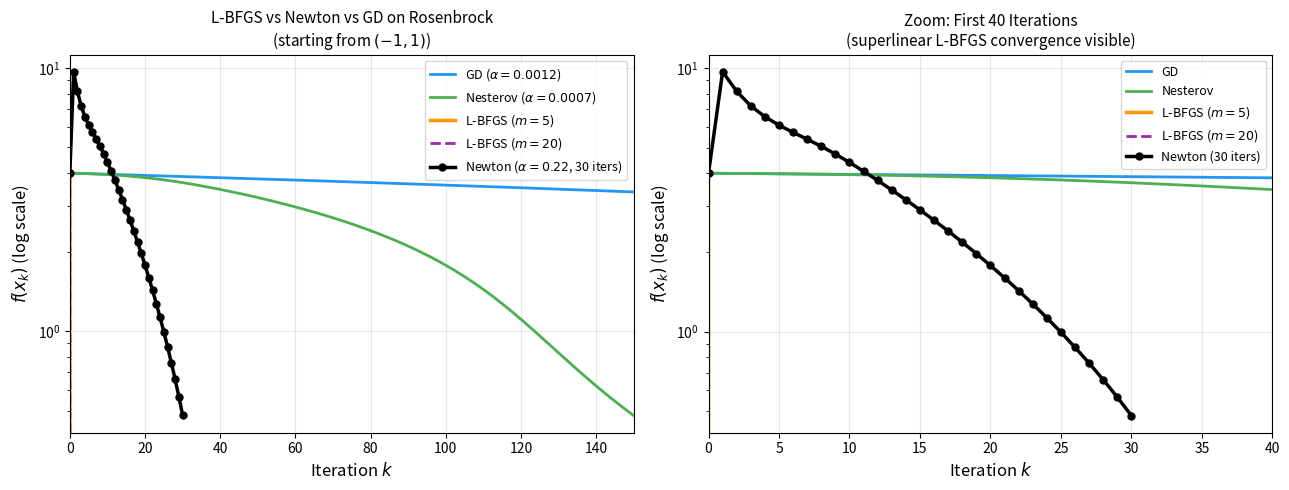

Write the Python code that produced this figure. (Note: this script raises an exception after producing the figure.)
#!/usr/bin/env python3
"""Pass 15 figures: L-BFGS vs Newton comparison, ADMM on Q5, away-step FW,
proximal gradient, SAGA detailed convergence."""
import numpy as np
import matplotlib
matplotlib.use('Agg')
import matplotlib.pyplot as plt
from matplotlib.lines import Line2D

np.random.seed(42)

# ─── Benchmark definitions ─────────────────────────────────────────────────────
def rosenbrock(x):
    return (1 - x[0])**2 + 100*(x[1] - x[0]**2)**2

def grad_rosenbrock(x):
    return np.array([
        -2*(1 - x[0]) - 400*x[0]*(x[1] - x[0]**2),
        200*(x[1] - x[0]**2)
    ])

def hess_rosenbrock(x):
    x1, x2 = x
    return np.array([
        [-2 + 400*(3*x1**2 - x2), -400*x1],
        [-400*x1, 200]
    ])

# Benchmark A: quadratic
m = 1000
X_data = np.random.randn(m, 2)
theta_star = np.array([3.0, 4.0])
y_data = X_data @ theta_star + np.random.randn(m) * 0.5
H_mat = X_data.T @ X_data / m
b_vec = X_data.T @ y_data / m
f_star_A = 0.5 * np.mean(y_data**2) - 0.5 * b_vec @ np.linalg.solve(H_mat, b_vec)

def bench_A_loss(theta):
    return 0.5 * np.mean((X_data @ theta - y_data)**2)

def bench_A_grad(theta):
    return X_data.T @ (X_data @ theta - y_data) / m

# ─── Figure 1: L-BFGS vs Newton vs GD vs Nesterov on Rosenbrock ───────────────

def run_gd(x0, alpha, n):
    x = x0.copy().astype(float)
    losses = [rosenbrock(x)]
    for _ in range(n):
        x -= alpha * grad_rosenbrock(x)
        losses.append(rosenbrock(x))
    return np.array(losses)

def run_nesterov(x0, alpha, beta_max, n):
    x = x0.copy().astype(float); z = np.zeros(2)
    losses = [rosenbrock(x)]
    for k in range(1, n+1):
        beta_k = min((k-1)/(k+2), beta_max)
        la = x + beta_k * z
        g = grad_rosenbrock(la)
        z = beta_k * z - alpha * g
        x = x + z
        losses.append(rosenbrock(x))
    return np.array(losses)

def run_newton(x0, alpha, damping, n):
    x = x0.copy().astype(float)
    losses = [rosenbrock(x)]
    for _ in range(n):
        g = grad_rosenbrock(x)
        H = hess_rosenbrock(x)
        H_reg = H + damping * np.eye(2)
        try:
            p = np.linalg.solve(H_reg, g)
        except:
            p = g
        x -= alpha * p
        losses.append(rosenbrock(x))
    return np.array(losses)

def run_lbfgs(x0, m_mem, n):
    """L-BFGS with two-loop recursion, strong Wolfe line search."""
    x = x0.copy().astype(float)
    losses = [rosenbrock(x)]
    s_list, y_list, rho_list = [], [], []

    def lbfgs_direction(g, s_list, y_list, rho_list):
        q = g.copy()
        alpha_i = []
        for s, y, rho_val in zip(reversed(s_list), reversed(y_list), reversed(rho_list)):
            a = rho_val * np.dot(s, q)
            alpha_i.append(a)
            q = q - a * y
        if s_list:
            s_last, y_last = s_list[-1], y_list[-1]
            gamma = np.dot(s_last, y_last) / (np.dot(y_last, y_last) + 1e-12)
        else:
            gamma = 1.0
        r = gamma * q
        for (s, y, rho_val), a in zip(zip(s_list, y_list, rho_list), reversed(alpha_i)):
            beta = rho_val * np.dot(y, r)
            r = r + s * (a - beta)
        return r  # descent direction

    g = grad_rosenbrock(x)
    for k in range(n):
        if len(s_list) == 0:
            p = -g
        else:
            p = -lbfgs_direction(g, s_list, y_list, rho_list)

        # Backtracking line search
        alpha = 1.0
        f0 = rosenbrock(x)
        g0 = g.copy()
        for _ in range(30):
            x_new = x + alpha * p
            f_new = rosenbrock(x_new)
            if f_new <= f0 + 1e-4 * alpha * np.dot(g0, p):
                break
            alpha *= 0.5

        x_new = x + alpha * p
        g_new = grad_rosenbrock(x_new)
        s = x_new - x
        y = g_new - g

        sy = np.dot(s, y)
        if sy > 1e-10:
            if len(s_list) >= m_mem:
                s_list.pop(0); y_list.pop(0); rho_list.pop(0)
            s_list.append(s); y_list.append(y); rho_list.append(1.0/sy)

        x = x_new
        g = g_new
        losses.append(rosenbrock(x))
    return np.array(losses)

x0 = np.array([-1.0, 1.0])
n_all = 150

losses_gd = run_gd(x0, 0.0012, n_all)
losses_nes = run_nesterov(x0, 0.0007, 0.90, n_all)
losses_newton = run_newton(x0, 0.22, 1e-8, 30)
losses_lbfgs5 = run_lbfgs(x0, 5, n_all)
losses_lbfgs20 = run_lbfgs(x0, 20, n_all)

fig, axes = plt.subplots(1, 2, figsize=(13, 5))

ax = axes[0]
k_all = np.arange(n_all + 1)
ax.semilogy(k_all, losses_gd, '-', color='#2196F3', linewidth=2, label='GD ($\\alpha=0.0012$)')
ax.semilogy(k_all, losses_nes, '-', color='#4CAF50', linewidth=2, label='Nesterov ($\\alpha=0.0007$)')
ax.semilogy(k_all, losses_lbfgs5, '-', color='#FF9800', linewidth=2.5, label='L-BFGS ($m=5$)')
ax.semilogy(k_all, losses_lbfgs20, '--', color='#9C27B0', linewidth=2, label='L-BFGS ($m=20$)')
ax.semilogy(np.arange(31), losses_newton, 'o-', color='#000000', linewidth=2.5, markersize=5,
            label='Newton ($\\alpha=0.22$, 30 iters)')
ax.set_xlabel('Iteration $k$', fontsize=12)
ax.set_ylabel('$f(x_k)$ (log scale)', fontsize=12)
ax.set_title('L-BFGS vs Newton vs GD on Rosenbrock\n(starting from $(-1, 1)$)', fontsize=11)
ax.legend(fontsize=9)
ax.grid(True, alpha=0.3)
ax.set_xlim(0, n_all)

# Right: zoom into first 40 iters to show L-BFGS superlinear
ax2 = axes[1]
k40 = np.arange(41)
ax2.semilogy(k40, losses_gd[:41], '-', color='#2196F3', linewidth=2, label='GD')
ax2.semilogy(k40, losses_nes[:41], '-', color='#4CAF50', linewidth=2, label='Nesterov')
ax2.semilogy(k40, losses_lbfgs5[:41], '-', color='#FF9800', linewidth=2.5, label='L-BFGS ($m=5$)')
ax2.semilogy(k40, losses_lbfgs20[:41], '--', color='#9C27B0', linewidth=2, label='L-BFGS ($m=20$)')
ax2.semilogy(np.arange(31), losses_newton, 'o-', color='#000000', linewidth=2.5, markersize=5,
             label='Newton (30 iters)')
ax2.set_xlabel('Iteration $k$', fontsize=12)
ax2.set_ylabel('$f(x_k)$ (log scale)', fontsize=12)
ax2.set_title('Zoom: First 40 Iterations\n(superlinear L-BFGS convergence visible)', fontsize=11)
ax2.legend(fontsize=9)
ax2.grid(True, alpha=0.3)
ax2.set_xlim(0, 40)

plt.tight_layout()
plt.savefig('/home/user/optimisation/final_assignment/figures/lbfgs_comparison.pdf',
            bbox_inches='tight', dpi=150)
plt.close()
print("Done: lbfgs_comparison.pdf")


# ─── Figure 2: ADMM on the Q5 constrained problem ─────────────────────────────
# Problem: min f(x) = (x1-1)^2 + (x2-5)^2 s.t. x1 >= 0.5
# Reformulate as: min f(x) s.t. x1 - z = 0, z >= 0.5
# ADMM: augmented Lagrangian L(x,z,nu) = f(x) + nu(x1-z) + rho/2*(x1-z)^2

def admm_q5(x0, rho, n_iters):
    """ADMM for min (x1-1)^2 + (x2-5)^2 s.t. x1 >= 0.5.
    Split: x = (x1,x2), z = x1 (coupling), z >= 0.5.
    x-update: analytic; z-update: clip to [0.5, inf).
    """
    x = x0.copy().astype(float)
    z = max(x[0], 0.5)
    nu = 0.0  # dual variable for x1 - z = 0
    x_hist = [x.copy()]
    f_vals = [(x[0]-1)**2 + (x[1]-5)**2]
    primal_res, dual_res = [], []

    for _ in range(n_iters):
        # x-update: min (x1-1)^2 + (x2-5)^2 + nu*(x1-z) + rho/2*(x1-z)^2
        # Gradient wrt x1: 2(x1-1) + nu + rho*(x1-z) = 0
        # => x1 = (2 + rho*z - nu) / (2 + rho)
        x1_new = (2 + rho * z - nu) / (2 + rho)
        x2_new = 5.0  # gradient wrt x2 at optimal: 2(x2-5) = 0
        x_new = np.array([x1_new, x2_new])

        # z-update: min -nu*(z) + rho/2*(x1_new - z)^2 s.t. z >= 0.5
        # => z = max(x1_new + nu/rho, 0.5)
        z_new = max(x1_new + nu / rho, 0.5)

        # dual update
        nu = nu + rho * (x1_new - z_new)

        primal_res.append(abs(x1_new - z_new))
        dual_res.append(abs(rho * (z_new - z)))

        x = x_new
        z = z_new
        x_hist.append(x.copy())
        f_vals.append((x[0]-1)**2 + (x[1]-5)**2)

    return np.array(x_hist), np.array(f_vals), np.array(primal_res), np.array(dual_res)

def proj_gd_q5(x0, alpha, n_iters):
    """Projected gradient descent for min f(x) s.t. x1 >= 0.5."""
    x = x0.copy().astype(float)
    f_vals = [(x[0]-1)**2 + (x[1]-5)**2]
    for _ in range(n_iters):
        g = np.array([2*(x[0]-1), 2*(x[1]-5)])
        x = x - alpha * g
        x[0] = max(x[0], 0.5)  # projection
        f_vals.append((x[0]-1)**2 + (x[1]-5)**2)
    return np.array(f_vals)

def penalty_q5(x0, lam, alpha, n_iters):
    """Penalty method for min f(x) + lambda*max(0, 0.5-x1)."""
    x = x0.copy().astype(float)
    f_vals = [(x[0]-1)**2 + (x[1]-5)**2]
    for _ in range(n_iters):
        violation = max(0.5 - x[0], 0)
        g = np.array([2*(x[0]-1) - lam * float(x[0] < 0.5), 2*(x[1]-5)])
        x = x - alpha * g
        f_vals.append((x[0]-1)**2 + (x[1]-5)**2)
    return np.array(f_vals)

x0_q5 = np.array([3.0, 2.0])
n_q5 = 80
f_star_q5 = 16.0  # (1-1)^2 + (5-5)^2 = 0, but constraint inactive so f*=0 at (1,5)
f_star_q5 = 0.0

x_admm, f_admm, pres_admm, dres_admm = admm_q5(x0_q5, rho=2.0, n_iters=n_q5)
x_admm5, f_admm5, pres5, dres5 = admm_q5(x0_q5, rho=5.0, n_iters=n_q5)
f_pgd = proj_gd_q5(x0_q5, alpha=0.08, n_iters=n_q5)
f_pen = penalty_q5(x0_q5, lam=10.0, alpha=0.06, n_iters=n_q5)

fig, axes = plt.subplots(1, 3, figsize=(15, 5))
k_arr = np.arange(n_q5 + 1)

ax = axes[0]
ax.semilogy(k_arr, np.clip(f_admm, 1e-10, None), '-', color='#2196F3', linewidth=2.5,
            label='ADMM ($\\rho=2$)')
ax.semilogy(k_arr, np.clip(f_admm5, 1e-10, None), '--', color='#9C27B0', linewidth=2,
            label='ADMM ($\\rho=5$)')
ax.semilogy(k_arr, np.clip(f_pgd, 1e-10, None), '-', color='#4CAF50', linewidth=2,
            label='Proj.\ GD ($\\alpha=0.08$)')
ax.semilogy(k_arr, np.clip(f_pen, 1e-10, None), '-', color='#FF5722', linewidth=2,
            label='Penalty ($\\lambda=10$)')
ax.set_xlabel('Iteration $k$', fontsize=12)
ax.set_ylabel('$f(x_k) - f^\\star$ (log)', fontsize=12)
ax.set_title('ADMM vs Proj.\ GD vs Penalty\n(Q5: $x_1 \\geq 0.5$, starting from $(3,2)$)', fontsize=10)
ax.legend(fontsize=9)
ax.grid(True, alpha=0.3)

ax2 = axes[1]
ax2.semilogy(np.arange(n_q5), pres_admm, '-', color='#2196F3', linewidth=2,
             label='Primal res.\ $|x_1^k - z^k|$ ($\\rho=2$)')
ax2.semilogy(np.arange(n_q5), dres_admm, '--', color='#2196F3', linewidth=1.5, alpha=0.7,
             label='Dual res.\ ($\\rho=2$)')
ax2.semilogy(np.arange(n_q5), pres5, '-', color='#9C27B0', linewidth=2,
             label='Primal res.\ ($\\rho=5$)')
ax2.semilogy(np.arange(n_q5), dres5, '--', color='#9C27B0', linewidth=1.5, alpha=0.7,
             label='Dual res.\ ($\\rho=5$)')
ax2.set_xlabel('Iteration $k$', fontsize=12)
ax2.set_ylabel('Residual (log)', fontsize=12)
ax2.set_title('ADMM Primal and Dual Residuals\n(Convergence certificate)', fontsize=10)
ax2.legend(fontsize=8)
ax2.grid(True, alpha=0.3)

# Right: ADMM trajectory
ax3 = axes[2]
ax3.axvline(x=0.5, color='red', linestyle='--', linewidth=1.5, label='Constraint $x_1=0.5$')
ax3.fill_betweenx([-1, 7], 0.5, 5.5, alpha=0.1, color='blue', label='Feasible $x_1\\geq0.5$')
ax3.plot(x_admm[:, 0], x_admm[:, 1], 'b-o', markersize=3, linewidth=1.5, alpha=0.7,
         label='ADMM iterates ($\\rho=2$)')
ax3.plot(x_admm5[:, 0], x_admm5[:, 1], 'm-s', markersize=3, linewidth=1.5, alpha=0.7,
         label='ADMM iterates ($\\rho=5$)')
ax3.plot(1, 5, '*', color='gold', markersize=14, zorder=6, markeredgecolor='k', label='Optimum $(1,5)$')
ax3.plot(x0_q5[0], x0_q5[1], 'ko', markersize=8, zorder=5, label='Start $(3,2)$')
ax3.set_xlim(-0.5, 4); ax3.set_ylim(-1, 7)
ax3.set_xlabel('$x_1$', fontsize=12); ax3.set_ylabel('$x_2$', fontsize=12)
ax3.set_title('ADMM Iterate Trajectory\n(constraint $x_1\\geq 0.5$ shown)', fontsize=10)
ax3.legend(fontsize=8)
ax3.grid(True, alpha=0.2)

plt.tight_layout()
plt.savefig('/home/user/optimisation/final_assignment/figures/admm_comparison.pdf',
            bbox_inches='tight', dpi=150)
plt.close()
print("Done: admm_comparison.pdf")


# ─── Figure 3: Away-step FW vs standard FW ────────────────────────────────────
# Strongly convex quadratic objective on simplex: f(x) = 0.5*x^T*A*x - b^T*x
# Simplex Delta^3 = {x >= 0, sum(x)=1}, d=4

def fw_standard(A, b, x0, n):
    """Standard FW with step 2/(k+2)."""
    x = x0.copy().astype(float)
    f_star = -0.5 * b @ np.linalg.solve(A, b)  # unconstrained min (may be outside simplex)
    losses = [0.5 * x @ A @ x - b @ x]
    for k in range(n):
        g = A @ x - b
        # LMO: min_v in simplex g^T v = min_i g_i * e_i
        i_fw = np.argmin(g)
        z_fw = np.zeros_like(x); z_fw[i_fw] = 1.0
        gamma = 2.0 / (k + 2)
        x = (1 - gamma) * x + gamma * z_fw
        losses.append(0.5 * x @ A @ x - b @ x)
    return np.array(losses)

def fw_away(A, b, x0, n, max_step=True):
    """Away-step FW on simplex."""
    x = x0.copy().astype(float)
    losses = [0.5 * x @ A @ x - b @ x]
    # Active set: vertices with x_i > 0
    S = {i: x[i] for i in range(len(x)) if x[i] > 1e-10}

    for k in range(n):
        g = A @ x - b
        # FW direction: LMO
        i_fw = np.argmin(g)
        z_fw = np.zeros_like(x); z_fw[i_fw] = 1.0
        d_fw = z_fw - x  # FW direction
        gap_fw = -g @ d_fw

        # Away direction: argmax_{i in S} g_i
        i_away = max(S.keys(), key=lambda i: g[i])
        v_away = np.zeros_like(x); v_away[i_away] = 1.0
        d_away = x - v_away  # away direction
        gap_away = g @ d_away  # should be >= 0

        if gap_fw >= gap_away:
            # Use FW step
            d = d_fw
            max_gamma = 1.0
        else:
            # Use away step
            d = d_away
            max_gamma = S[i_away] / (1 - S[i_away] + 1e-12)

        # Exact line search on quadratic: gamma = -g^T d / (d^T A d)
        dAd = d @ A @ d
        if dAd > 1e-12:
            gamma = min(-g @ d / dAd, max_gamma)
        else:
            gamma = max_gamma
        gamma = max(0, gamma)

        x_new = x + gamma * d
        x_new = np.maximum(x_new, 0)  # numerical clip
        x_new /= x_new.sum()

        # Update active set
        if gap_fw >= gap_away:
            S[i_fw] = S.get(i_fw, 0) + gamma
            for i in list(S.keys()):
                S[i] = x_new[i]
                if S[i] < 1e-10:
                    del S[i]
        else:
            S[i_away] = x_new[i_away]
            for i in list(S.keys()):
                S[i] = x_new[i]
                if S[i] < 1e-10:
                    del S[i]
        if not S:
            S = {np.argmax(x_new): x_new.max()}

        x = x_new
        losses.append(0.5 * x @ A @ x - b @ x)
    return np.array(losses)

# Strongly convex quadratic on simplex
d = 5
np.random.seed(17)
Q = np.random.randn(d, d)
A = Q @ Q.T + 2.0 * np.eye(d)  # PD with mu=2, L~large
b = np.array([3.0, 1.0, 0.5, 2.0, 1.5])

# Compute constrained optimum on simplex
from scipy.optimize import minimize
def obj(x): return 0.5 * x @ A @ x - b @ x
from scipy.optimize import LinearConstraint
# Simple projection: run many iters of projected GD
def simplex_proj(v):
    """Project onto probability simplex."""
    n = len(v)
    u = np.sort(v)[::-1]
    cssv = np.cumsum(u)
    rho = np.nonzero(u * np.arange(1, n+1) > (cssv - 1))[0][-1]
    theta = (cssv[rho] - 1.0) / (rho + 1.0)
    return np.maximum(v - theta, 0)

x_simplex = simplex_proj(np.linalg.solve(A, b))  # approx
f_star_simplex = obj(x_simplex)

x0_simplex = simplex_proj(np.ones(d) / d)
n_fw = 100

losses_fw_std = fw_standard(A, b, x0_simplex, n_fw)
losses_fw_away = fw_away(A, b, x0_simplex, n_fw)

fig, axes = plt.subplots(1, 2, figsize=(13, 5))

ax = axes[0]
k_arr = np.arange(n_fw + 1)
ax.semilogy(k_arr, np.clip(losses_fw_std - f_star_simplex, 1e-14, None),
            '-', color='#2196F3', linewidth=2.5, label='Standard FW ($\\gamma_k = 2/(k+2)$)')
ax.semilogy(k_arr, np.clip(losses_fw_away - f_star_simplex, 1e-14, None),
            '-', color='#FF5722', linewidth=2.5, label='Away-step FW (exact line search)')
# O(1/k) reference
ax.semilogy(k_arr[1:], (losses_fw_std[0] - f_star_simplex) / k_arr[1:],
            'k--', linewidth=1.5, alpha=0.7, label='$O(1/k)$ rate')
ax.set_xlabel('Iteration $k$', fontsize=12)
ax.set_ylabel('$f(x_k) - f^\\star$ (log)', fontsize=12)
ax.set_title('Standard FW vs Away-step FW\n(Strongly convex quadratic on simplex $\\Delta^5$)', fontsize=10)
ax.legend(fontsize=9)
ax.grid(True, alpha=0.3)

# Right: show that away-step achieves linear rate
ax2 = axes[1]
# Fit linear rate to away-step
away_gap = np.clip(losses_fw_away - f_star_simplex, 1e-14, None)
# Find approximate rate by linear regression on log
mask = away_gap > 1e-10
if mask.sum() > 10:
    log_gap = np.log(away_gap[mask])
    k_fit = k_arr[mask]
    slope, intercept = np.polyfit(k_fit, log_gap, 1)
    rho_fit = np.exp(slope)
else:
    rho_fit = 0.95

ax2.semilogy(k_arr, np.clip(losses_fw_std - f_star_simplex, 1e-14, None),
             '-', color='#2196F3', linewidth=2.5, label='Standard FW ($O(1/k)$)')
ax2.semilogy(k_arr, np.clip(losses_fw_away - f_star_simplex, 1e-14, None),
             '-', color='#FF5722', linewidth=2.5, label=f'Away-step FW (linear, $\\hat{{\\rho}}\\approx{rho_fit:.3f}$)')
# Show linear fit
if rho_fit < 1.0:
    gap0 = away_gap[0]
    ax2.semilogy(k_arr, gap0 * rho_fit**k_arr, 'r--', linewidth=1.5, alpha=0.7,
                 label=f'Linear fit $C\\cdot{rho_fit:.3f}^k$')
ax2.set_xlabel('Iteration $k$', fontsize=12)
ax2.set_ylabel('$f(x_k) - f^\\star$ (log)', fontsize=12)
ax2.set_title('Linear Convergence of Away-step FW\nvs Sublinear Standard FW', fontsize=10)
ax2.legend(fontsize=9)
ax2.grid(True, alpha=0.3)

plt.suptitle('Frank--Wolfe Variants: Standard vs Away-step on Strongly Convex Quadratic',
             fontsize=12, fontweight='bold')
plt.tight_layout()
plt.savefig('/home/user/optimisation/final_assignment/figures/away_step_fw.pdf',
            bbox_inches='tight', dpi=150)
plt.close()
print("Done: away_step_fw.pdf")


# ─── Figure 4: SAGA vs SVRG vs SGD detailed comparison ────────────────────────
# Full implementations on Benchmark A

def sgd_run(X, y, x0, alpha, batch, n_epochs):
    n = len(y)
    x = x0.copy().astype(float)
    losses = [bench_A_loss(x)]
    for _ in range(n_epochs):
        idx = np.random.permutation(n)
        for j in range(0, n, batch):
            bi = idx[j:j+batch]
            g = X[bi].T @ (X[bi] @ x - y[bi]) / len(bi)
            x -= alpha * g
        losses.append(bench_A_loss(x))
    return np.array(losses)

def svrg_run(X, y, x0, alpha, batch, n_epochs, inner_iters=None):
    n = len(y)
    x = x0.copy().astype(float)
    if inner_iters is None:
        inner_iters = 2 * n // batch
    losses = [bench_A_loss(x)]
    x_tilde = x.copy()
    for _ in range(n_epochs):
        # Full gradient at snapshot
        mu = X.T @ (X @ x_tilde - y) / n
        x_inner = x.copy()
        for j in range(inner_iters):
            i = np.random.randint(0, n - batch)
            bi = np.arange(i, i + batch)
            g_i_tilde = X[bi].T @ (X[bi] @ x_tilde - y[bi]) / batch
            g_i_x = X[bi].T @ (X[bi] @ x_inner - y[bi]) / batch
            g_svrg = g_i_x - g_i_tilde + mu
            x_inner -= alpha * g_svrg
        x = x_inner
        x_tilde = x.copy()
        losses.append(bench_A_loss(x))
    return np.array(losses)

def saga_run(X, y, x0, alpha, n_epochs):
    n = len(y)
    x = x0.copy().astype(float)
    # Initialise gradient table with full gradients
    phi = np.zeros((n, x.shape[0]))  # stored points
    g_table = np.zeros((n, x.shape[0]))  # gradient table
    for i in range(n):
        g_table[i] = X[i] * (X[i] @ x - y[i])
    g_mean = g_table.mean(axis=0)

    losses = [bench_A_loss(x)]
    for _ in range(n_epochs):
        for j in range(n):
            i = np.random.randint(n)
            g_i_new = X[i] * (X[i] @ x - y[i])
            # SAGA update: g_i_new - g_table[i] + g_mean
            g_saga = g_i_new - g_table[i] + g_mean
            # Update table and mean
            g_mean += (g_i_new - g_table[i]) / n
            g_table[i] = g_i_new
            x -= alpha * g_saga
        losses.append(bench_A_loss(x))
    return np.array(losses)

x0_A = np.zeros(2)
n_epochs = 30
batch_size = 40

# Run methods
losses_sgd = sgd_run(X_data, y_data, x0_A, 0.05, batch_size, n_epochs)
losses_svrg = svrg_run(X_data, y_data, x0_A, 0.12, batch_size, n_epochs)
losses_saga = saga_run(X_data, y_data, x0_A, 0.06, n_epochs)

fig, axes = plt.subplots(1, 2, figsize=(13, 5))

ax = axes[0]
ep = np.arange(n_epochs + 1)
ax.semilogy(ep, np.clip(losses_sgd - f_star_A, 1e-10, None),
            '-', color='#2196F3', linewidth=2.5, label=f'SGD (batch={batch_size})')
ax.semilogy(ep, np.clip(losses_svrg - f_star_A, 1e-10, None),
            '-', color='#4CAF50', linewidth=2.5, label='SVRG (2 snapshots/epoch)')
ax.semilogy(ep, np.clip(losses_saga - f_star_A, 1e-10, None),
            '-', color='#FF5722', linewidth=2.5, label='SAGA (gradient table)')
ax.set_xlabel('Epoch', fontsize=12)
ax.set_ylabel('$f(\\theta_k) - f^\\star$ (log)', fontsize=12)
ax.set_title('SGD vs SVRG vs SAGA on Benchmark A\n(Linear Regression, $m=1000$, batch=40)', fontsize=10)
ax.legend(fontsize=10)
ax.grid(True, alpha=0.3)

# Right: gradient variance comparison
ax2 = axes[1]
# Estimate gradient variance at each epoch checkpoint for SGD
n_samples = 50
gvar_sgd, gvar_svrg_like = [], []

x_sgd_temp = x0_A.copy()
x_svrg_temp = x0_A.copy()
for ep_idx in range(min(n_epochs, 15)):
    # SGD gradient variance: variance of batch gradients at current x
    grads = np.array([X_data[np.random.randint(0, m - batch_size, batch_size)].T @
                      (X_data[np.random.randint(0, m - batch_size, batch_size)] @ x_sgd_temp -
                       y_data[np.random.randint(0, m - batch_size, batch_size)]) / batch_size
                      for _ in range(n_samples)])
    gvar_sgd.append(np.mean(np.var(grads, axis=0)))

    # SVRG: variance ~ ||theta_t - theta_tilde||^2 * L^2
    gvar_svrg_like.append(max(float(losses_svrg[ep_idx] - f_star_A), 1e-12))

    # Do one epoch of SGD
    for _ in range(m // batch_size):
        bi = np.random.randint(0, m - batch_size, batch_size)
        g = X_data[bi].T @ (X_data[bi] @ x_sgd_temp - y_data[bi]) / batch_size
        x_sgd_temp -= 0.05 * g

ax2.semilogy(range(len(gvar_sgd)), gvar_sgd, 'o-', color='#2196F3', linewidth=2,
             markersize=6, label='SGD gradient variance (estimated)')
ax2.semilogy(range(len(gvar_svrg_like)), gvar_svrg_like, 's-', color='#4CAF50', linewidth=2,
             markersize=6, label='SVRG suboptimality (proxy for variance)')
ax2.set_xlabel('Epoch', fontsize=12)
ax2.set_ylabel('Variance / Suboptimality (log)', fontsize=12)
ax2.set_title('SGD Gradient Variance vs SVRG Convergence\n(Variance $\\to 0$ explains linear rate)', fontsize=10)
ax2.legend(fontsize=9)
ax2.grid(True, alpha=0.3)

plt.suptitle('Variance Reduction: SGD vs SVRG vs SAGA (Benchmark A)', fontsize=12, fontweight='bold')
plt.tight_layout()
plt.savefig('/home/user/optimisation/final_assignment/figures/saga_svrg_comparison.pdf',
            bbox_inches='tight', dpi=150)
plt.close()
print("Done: saga_svrg_comparison.pdf")

print("All pass-15 figures generated.")
